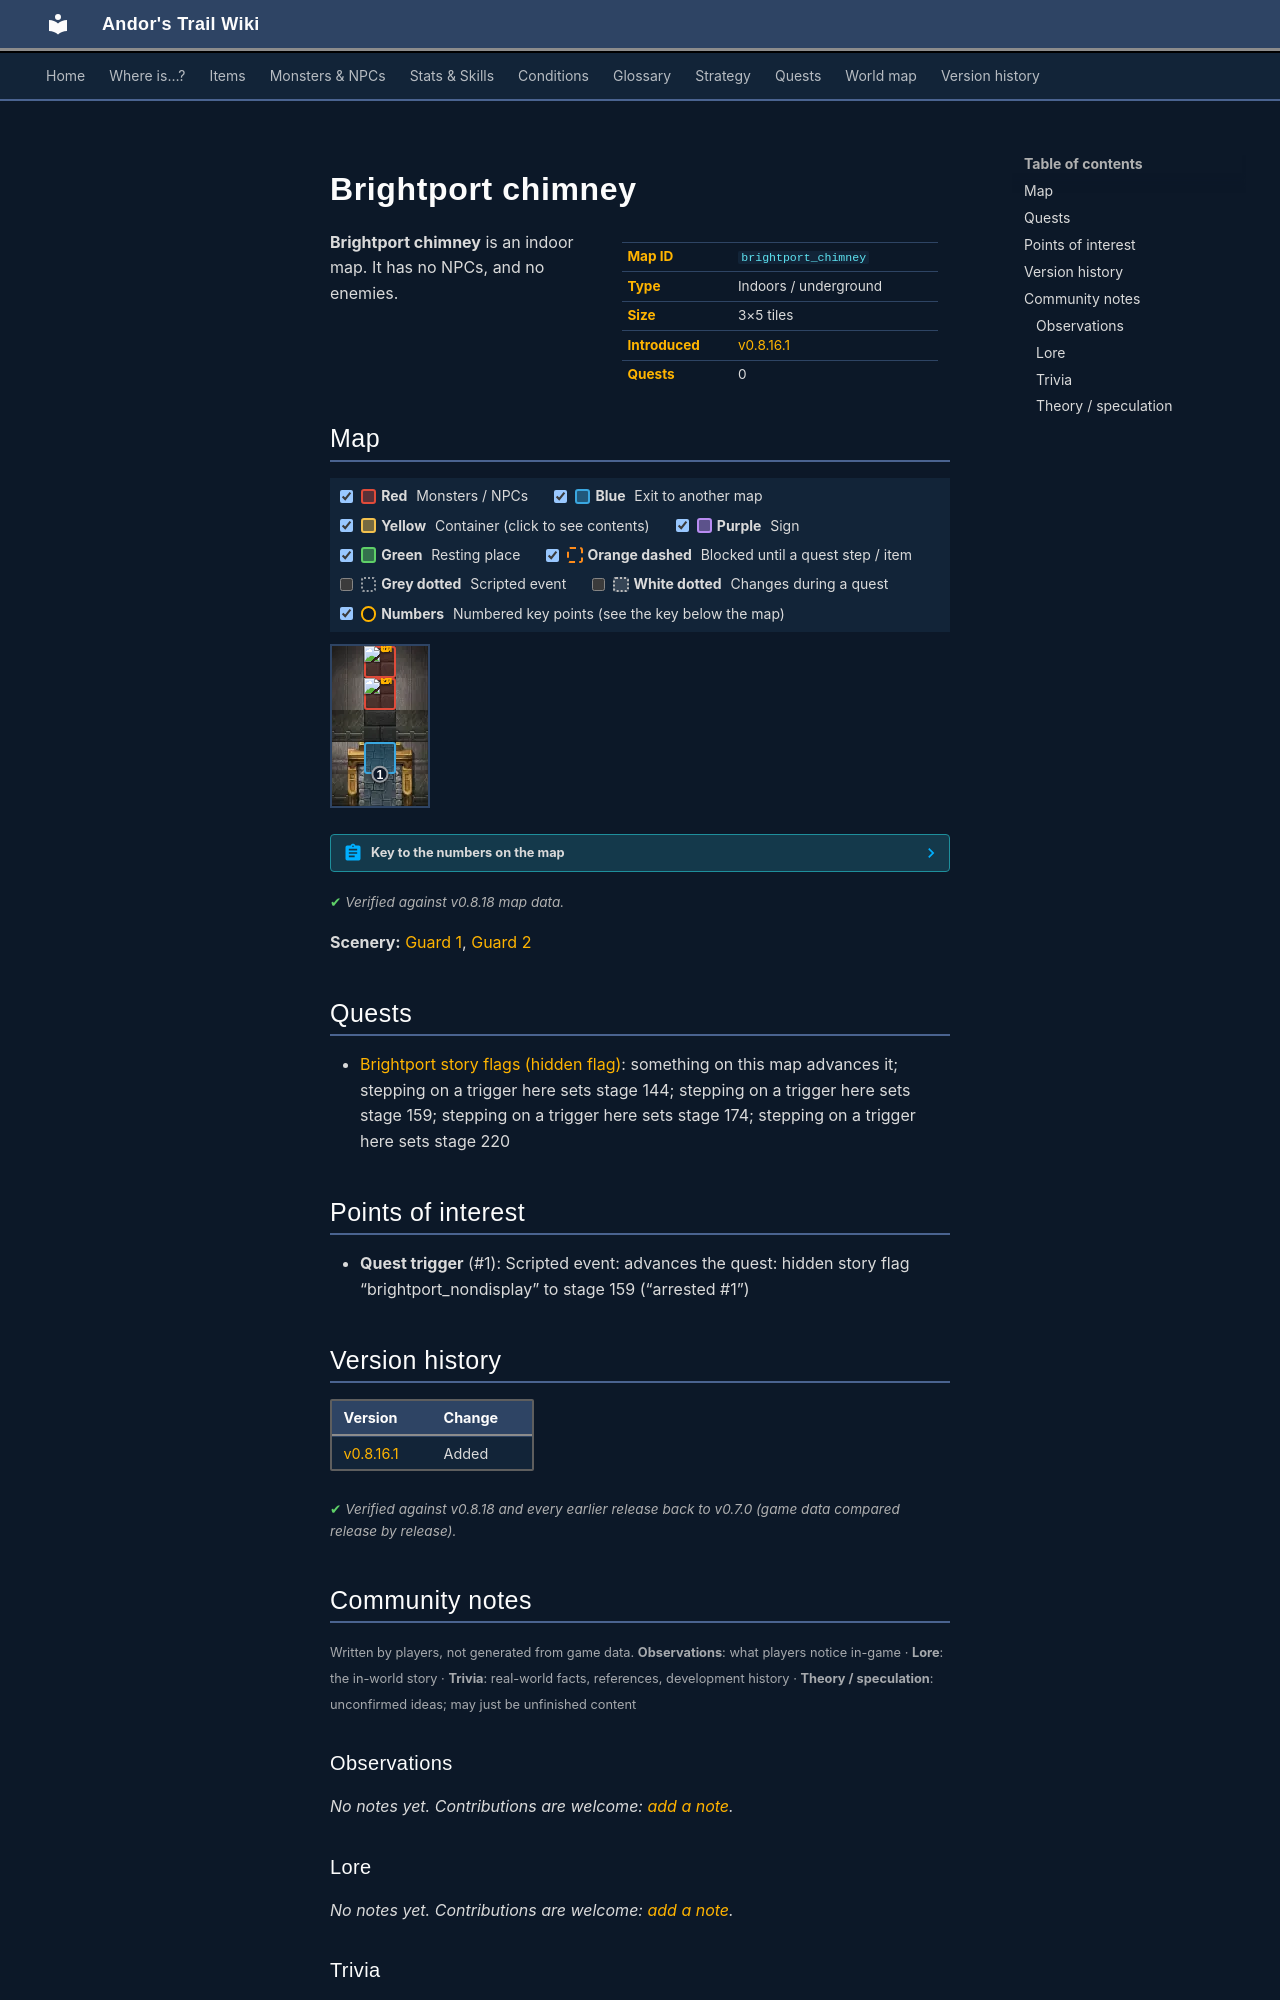

repository: asdfghjkl628/Andor-s-Trail-Wikiiii · page: maps/brightport_chimney/index.html · generator: mkdocs

---
description: "Brightport chimney is an indoor location in Andor's Trail. "
---

# Brightport chimney

<div class="infobox" markdown>

| | |
|---|---|
| **Map ID** | `brightport_chimney` |
| **Type** | Indoors / underground |
| **Size** | 3×5 tiles |
| **Introduced** | [v0.8.16.1](../versions/0.8.16.1.md) |
| **Quests** | 0 |

</div>

**Brightport chimney** is an indoor map. It has no NPCs, and no enemies. 

## Map

<div class="map-legend" markdown="0"><label class="lg"><input type="checkbox" data-t="spawn" checked><span class="sw sw-spawn"></span><b>Red</b>&nbsp;Monsters / NPCs</label><label class="lg"><input type="checkbox" data-t="mapchange" checked><span class="sw sw-mapchange"></span><b>Blue</b>&nbsp;Exit to another map</label><label class="lg"><input type="checkbox" data-t="container" checked><span class="sw sw-container"></span><b>Yellow</b>&nbsp;Container (click to see contents)</label><label class="lg"><input type="checkbox" data-t="sign" checked><span class="sw sw-sign"></span><b>Purple</b>&nbsp;Sign</label><label class="lg"><input type="checkbox" data-t="rest" checked><span class="sw sw-rest"></span><b>Green</b>&nbsp;Resting place</label><label class="lg"><input type="checkbox" data-t="key" checked><span class="sw sw-key"></span><b>Orange dashed</b>&nbsp;Blocked until a quest step / item</label><label class="lg"><input type="checkbox" data-t="script"><span class="sw sw-script"></span><b>Grey dotted</b>&nbsp;Scripted event</label><label class="lg"><input type="checkbox" data-t="replace"><span class="sw sw-replace"></span><b>White dotted</b>&nbsp;Changes during a quest</label><label class="lg"><input type="checkbox" data-t="pin" checked><span class="sw sw-pin"></span><b>Numbers</b>&nbsp;Numbered key points (see the key below the map)</label></div>

<div class="map-wrap hide-script hide-replace" markdown="0"><img src="../../assets/maps/brightport_chimney.webp" alt="Map of Brightport chimney" width="96" height="160" loading="lazy"><span id="place-chimney" class="mo mo-mapchange" title="Chimney" style="left:33.333%;top:60.000%;width:33.333%;height:20.000%"></span><a class="mo mo-script" href="../../quests/brightport_nondisplay/#stage-159" title="Scripted event: advances the quest: hidden story flag “brightport_nondisplay” to stage 159 (“arrested #1”)" style="left:33.333%;top:60.000%;width:33.333%;height:40.000%"></a><span class="mo mo-spawn" title="Spawns: Guard 1" style="left:33.333%;top:0.000%;width:33.333%;height:20.000%"></span><span class="mo mo-spawn" title="Spawns: Guard 2" style="left:33.333%;top:20.000%;width:33.333%;height:20.000%"></span><a class="mob" href="../../monsters/brightportguardcrate1/" title="Guard 1" style="left:33.333%;top:0.000%;width:33.333%;height:20.000%"><img src="../../assets/icons/monsters/monsters_ld1_94.png" alt="Guard 1"></a><a class="mob" href="../../monsters/brightportguardcrate2/" title="Guard 2" style="left:33.333%;top:20.000%;width:33.333%;height:20.000%"><img src="../../assets/icons/monsters/monsters_ld1_94.png" alt="Guard 2"></a><a class="pin pin-script" href="#key-1" style="left:50.000%;top:80.000%" title="Quest trigger: Scripted event: advances the quest: hidden story flag “brightport_nondisplay” to stage 159 (“arrested #1”)">1</a></div>

??? abstract "Key to the numbers on the map"

    | # | What | Details |
    |---|---|---|
    | <span id="key-1"></span>1 | Quest trigger | Scripted event: advances the quest: hidden story flag “brightport_nondisplay” to stage 159 (“arrested #1”) |


<p class="verified">Verified against v0.8.18 map data.</p>

**Scenery:** [Guard 1](../monsters/brightportguardcrate1.md), [Guard 2](../monsters/brightportguardcrate2.md)

## Quests

- [Brightport story flags (hidden flag)](../quests/brightport_nondisplay.md): something on this map advances it; stepping on a trigger here sets stage 144; stepping on a trigger here sets stage 159; stepping on a trigger here sets stage 174; stepping on a trigger here sets stage 220

## Points of interest

- **Quest trigger** (#1): Scripted event: advances the quest: hidden story flag “brightport_nondisplay” to stage 159 (“arrested #1”)


## Version history

| Version | Change |
|---|---|
| [v0.8.16.1](../versions/0.8.16.1.md) | Added |

<p class="verified">Verified against v0.8.18 and every earlier release back to v0.7.0 (game data compared release by release).</p>


## Community notes

<small>Written by players, not generated from game data. **Observations**: what players notice in-game · **Lore**: the in-world story · **Trivia**: real-world facts, references, development history · **Theory / speculation**: unconfirmed ideas; may just be unfinished content</small>

### Observations

*No notes yet. Contributions are welcome: [add a note](https://github.com/asdfghjkl628/Andor-s-Trail-Wikiiii/new/main/notes/maps?filename=brightport_chimney.md&value=%23%23%20Observations%0A%0A%3C%21--%20what%20players%20notice%20in-game%20--%3E%0A%0A%23%23%20Lore%0A%0A%3C%21--%20the%20in-world%20story%20--%3E%0A%0A%23%23%20Trivia%0A%0A%3C%21--%20real-world%20facts%2C%20references%2C%20development%20history%20--%3E%0A%0A%23%23%20Theory%20/%20speculation%0A%0A%3C%21--%20unconfirmed%20ideas%3B%20may%20just%20be%20unfinished%20content%20--%3E%0A).*

### Lore

*No notes yet. Contributions are welcome: [add a note](https://github.com/asdfghjkl628/Andor-s-Trail-Wikiiii/new/main/notes/maps?filename=brightport_chimney.md&value=%23%23%20Observations%0A%0A%3C%21--%20what%20players%20notice%20in-game%20--%3E%0A%0A%23%23%20Lore%0A%0A%3C%21--%20the%20in-world%20story%20--%3E%0A%0A%23%23%20Trivia%0A%0A%3C%21--%20real-world%20facts%2C%20references%2C%20development%20history%20--%3E%0A%0A%23%23%20Theory%20/%20speculation%0A%0A%3C%21--%20unconfirmed%20ideas%3B%20may%20just%20be%20unfinished%20content%20--%3E%0A).*

### Trivia

*No notes yet. Contributions are welcome: [add a note](https://github.com/asdfghjkl628/Andor-s-Trail-Wikiiii/new/main/notes/maps?filename=brightport_chimney.md&value=%23%23%20Observations%0A%0A%3C%21--%20what%20players%20notice%20in-game%20--%3E%0A%0A%23%23%20Lore%0A%0A%3C%21--%20the%20in-world%20story%20--%3E%0A%0A%23%23%20Trivia%0A%0A%3C%21--%20real-world%20facts%2C%20references%2C%20development%20history%20--%3E%0A%0A%23%23%20Theory%20/%20speculation%0A%0A%3C%21--%20unconfirmed%20ideas%3B%20may%20just%20be%20unfinished%20content%20--%3E%0A).*
